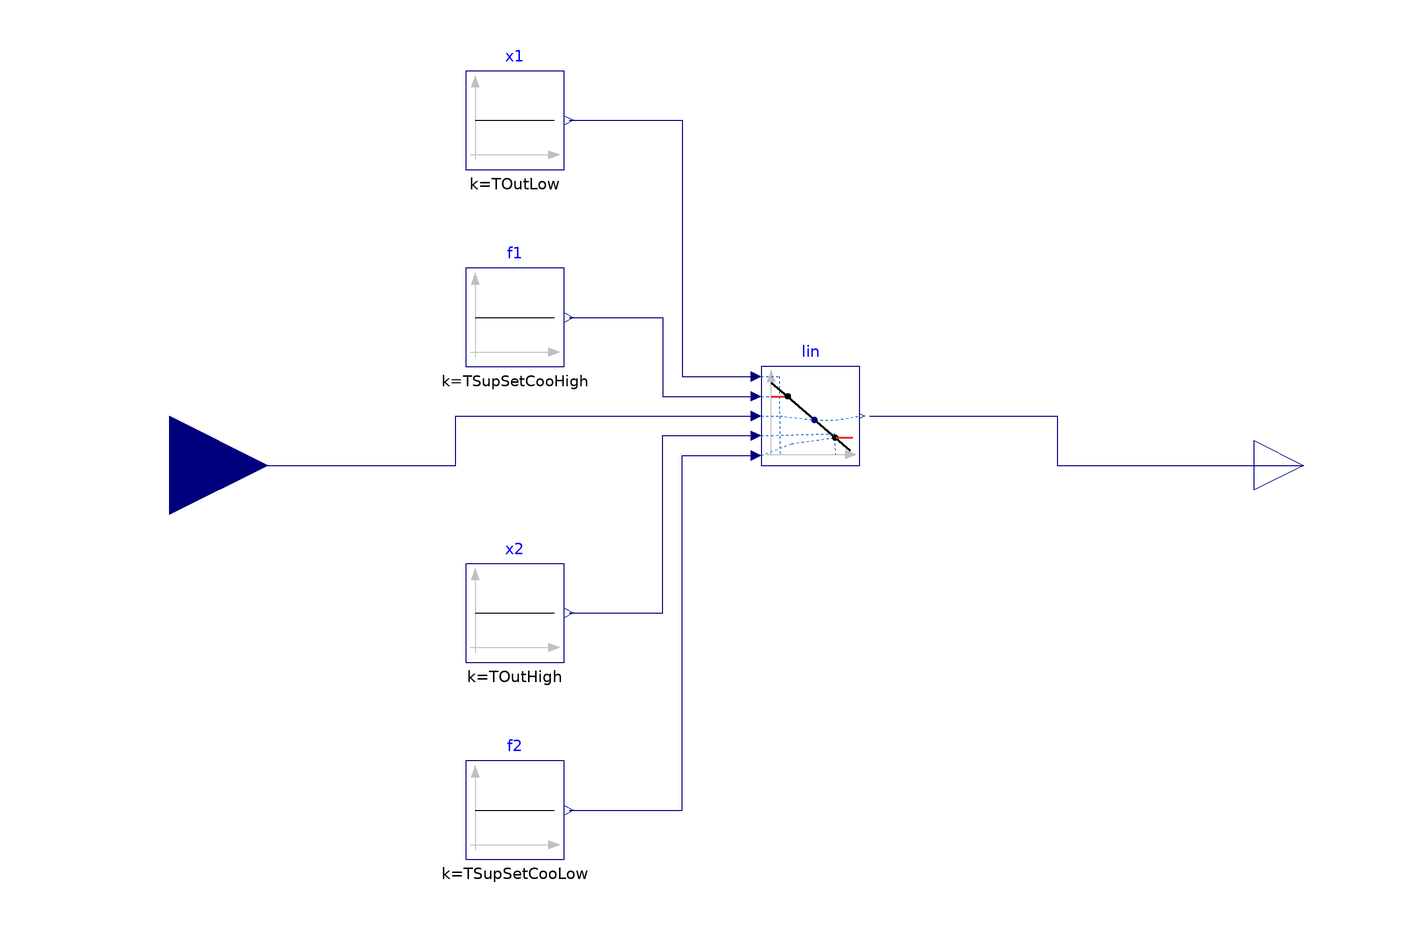

The Modelica model whose source follows is shown above as a component diagram (icons at their Placement, wires along their Line points).

block SupAirTemp "Supply air temperature setpoint"
  extends Modelica.Blocks.Icons.Block;
  parameter Modelica.SIunits.Temperature TOutLow
    "Outdoor temperature at the low bound";
  parameter Modelica.SIunits.Temperature TOutHigh
    "Outdoor temperature at the high bound";
  parameter Modelica.SIunits.Temperature TSupSetCooLow
    "Cooling supply air temperature at the low bound";
  parameter Modelica.SIunits.Temperature TSupSetCooHigh
    "Cooling supply air temperature at the high bound";
  Modelica.Blocks.Sources.Constant x1(k=TOutLow)
    annotation (Placement(transformation(extent={{-60,60},{-40,80}})));
  Modelica.Blocks.Sources.Constant f1(k=TSupSetCooHigh)
    annotation (Placement(transformation(extent={{-60,20},{-40,40}})));
  Modelica.Blocks.Sources.Constant x2(k=TOutHigh)
    annotation (Placement(transformation(extent={{-60,-40},{-40,-20}})));
  Modelica.Blocks.Sources.Constant f2(k=TSupSetCooLow)
    annotation (Placement(transformation(extent={{-60,-80},{-40,-60}})));
  Buildings.Controls.OBC.CDL.Continuous.Line lin
    annotation (Placement(transformation(extent={{0,0},{20,20}})));
  Modelica.Blocks.Interfaces.RealInput TOut(unit="K", displayUnit="degC")
                        "Outdoor air dry bulb temperature"
    annotation (Placement(transformation(extent={{-140,-20},{-100,20}}),
        iconTransformation(extent={{-120,0},{-100,20}})));
  Modelica.Blocks.Interfaces.RealOutput TSet(unit="K", displayUnit="degC")
                        "Temperature set point"
    annotation (Placement(transformation(extent={{100,-10},{120,10}})));
equation
  connect(x1.y, lin.x1) annotation (Line(points={{-39,70},{-16,70},{-16,18},
          {-2,18}},
                color={0,0,127}));
  connect(f1.y, lin.f1) annotation (Line(points={{-39,30},{-20,30},{-20,14},
          {-2,14}},
                color={0,0,127}));
  connect(x2.y, lin.x2) annotation (Line(points={{-39,-30},{-20,-30},{-20,6},
          {-2,6}},
        color={0,0,127}));
  connect(f2.y, lin.f2) annotation (Line(points={{-39,-70},{-16,-70},{-16,2},
          {-2,2}},
               color={0,0,127}));
  connect(TOut, lin.u) annotation (Line(points={{-120,0},{-62,0},{-62,10},{-2,10}},
                   color={0,0,127}));
  connect(lin.y, TSet) annotation (Line(points={{22,10},{60,10},{60,0},{110,0}},
               color={0,0,127}));
  annotation (Icon(coordinateSystem(preserveAspectRatio=false)), Diagram(
        coordinateSystem(preserveAspectRatio=false)));
end SupAirTemp;